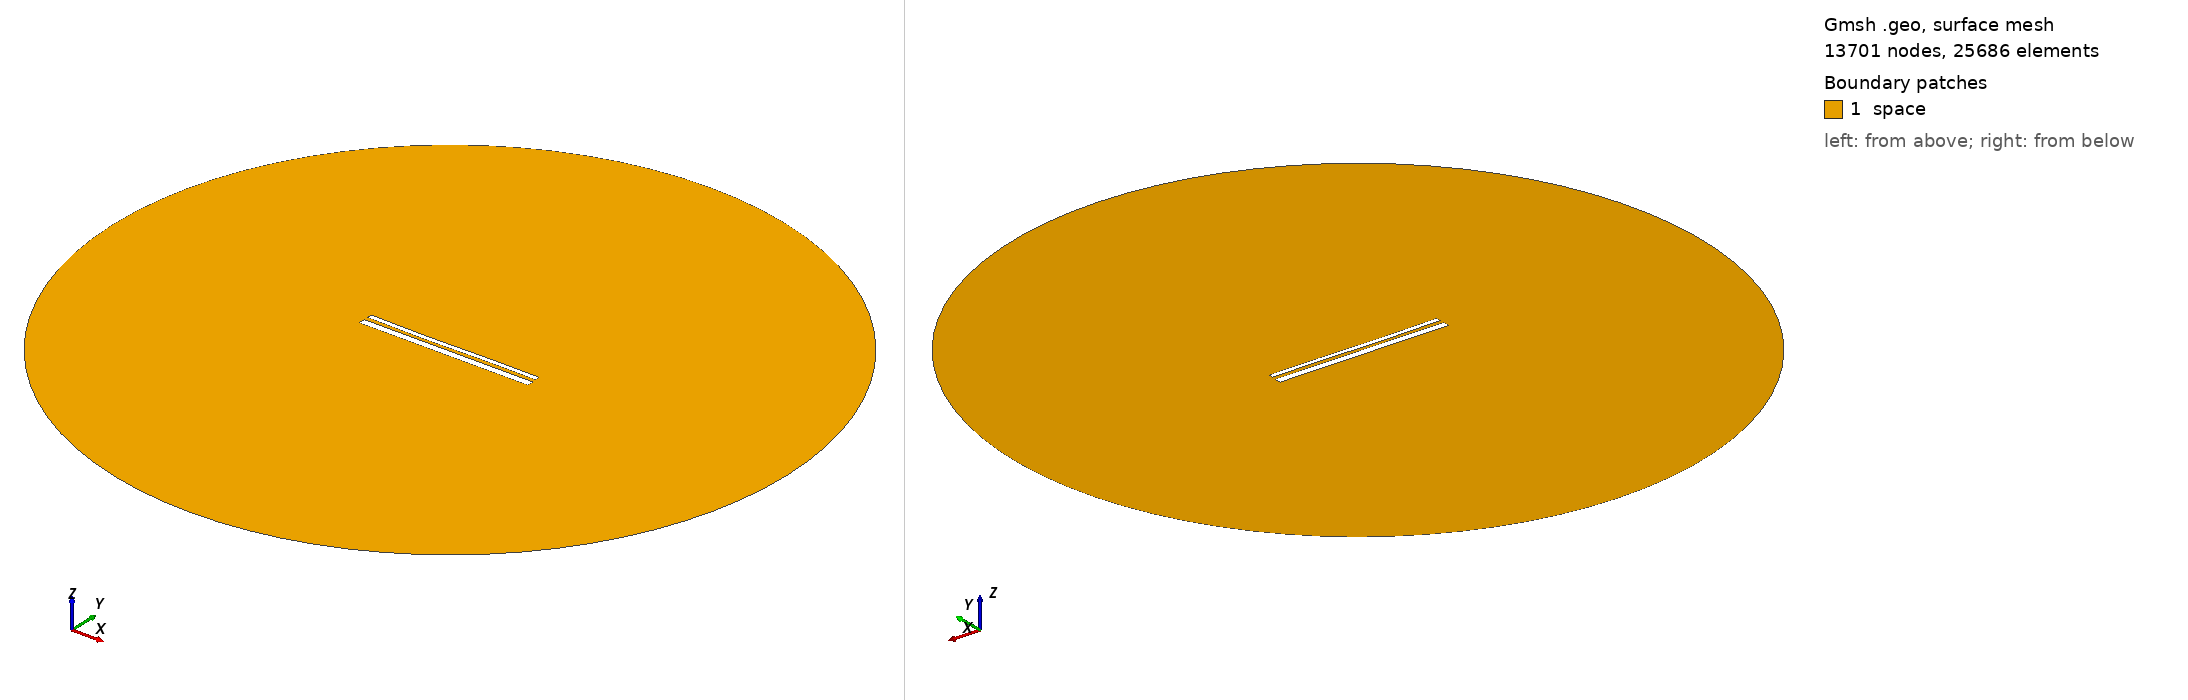

Gmsh geometry script, surface-meshed: 13701 nodes, 25686 surface elements. Boundary patches (legend numbers): 1 space. Left view from above one corner, right view from below the opposite corner. Legend entries are the model's physical surfaces. The drawing asked Gmsh for element sizes between 1% and 20% of the model's largest extent; the script's own settings can give other sizes.

=== 13878.geo (drawn) ===
//---------------------------------------
// Geometry kernel
//---------------------------------------

SetFactory("OpenCASCADE");



//---------------------------------------
// Parameters of the geometry
//---------------------------------------

// Overetch of the upper plate
overetch = 0.5;

// Distance between the plates
distance = 2.0;

// Discretization over the x axis (for the deformation)
nx = 50; 

// Length of the plate
L = 100 - overetch; 

// Number of modes
n = 4; 

// 1st mode coefficient
coeff(1) = -0.075;
beta(1) = 0.596864 * 3.1415926535 / L;

// 2nd mode coefficient
coeff(2) = -0.15;
beta(2) = 1.49418 * 3.1415926535 / L;

// 3rd mode coefficient
coeff(3) = -0.15;
beta(3) = 2.50025 * 3.1415926535 / L;

// 4th mode coefficient
coeff(4) = 0.0;
beta(4) = 3.49999 * 3.1415926535 / L;



//---------------------------------------
// Upper plate (deformed rectangle)
//---------------------------------------

// Coordiantes of the upper plate
xmin = -50;
xmax = 50 - overetch;

// Height of the upper plate
yheight = 4 - 2 * overetch;

// Indexes of the points
UpperID[] = {};
LowerID[] = {};
LeftID[] = {};
RightID[] = {};

// Point index
p = 1;

// Horizontal edges
For i In {1:nx}
    x = xmin + (i-1)*(xmax - xmin)/(nx-1);

    y_bottom = distance / 2 + overetch;
    For j In {1:n}
        C = (Cosh(beta(j)*L) + Cos(beta(j)*L)) / (Sinh(beta(j)*L) + Sin(beta(j)*L));
        y_bottom  = y_bottom + coeff(j) * (Cosh(beta(j)*(x+50)) - Cos(beta(j)*(x+50)) - C * (Sinh(beta(j)*(x+50)) - Sin(beta(j)*(x+50))));
    EndFor

    y_top = y_bottom + yheight;

    Point(p) = {x, y_top, 0, 1.0};
    UpperID[i] = p;
    p = p + 1;

    Point(p) = {x, y_bottom, 0, 1.0};
    LowerID[i] = p;
    p = p + 1;
EndFor

// Create point lists
UpperPts[] = {}; LowerPts[] = {};
For i In {1:nx}
  UpperPts[] += {UpperID[i]};
  LowerPts[] += {LowerID[i]};
EndFor

// Build splines
Spline(1) = {UpperPts[]};
Spline(2) = {LowerPts[]};
Line(3) = {LowerPts[nx-1], UpperPts[nx-1]};
Line(4) = {LowerPts[0], UpperPts[0]};

// Build the plane surface
Curve Loop(1) = {2, 3, -1, -4};
Plane Surface(1) = {1};



//---------------------------------------
// Lower plate (rectangle)
//---------------------------------------

// Vertices
Point(1001) = {-50, -1, 0, 1.0};
Point(1002) = { 50, -1, 0, 1.0};
Point(1003) = { 50,  -5, 0, 1.0};
Point(1004) = {-50,  -5, 0, 1.0};

// Edges
Line(5) = {1001, 1002};
Line(6) = {1002, 1003};
Line(7) = {1003, 1004};
Line(8) = {1004, 1001};

// Plane surface
Line Loop(2) = {5, 6, 7, 8};
Plane Surface(2) = {2}; 



//---------------------------------------
// Outer (fictious) boundary
//---------------------------------------

// Points
Point(1005) = {0, 0, 0};       // Center
Point(1006) = {200, 0, 0};     // Start point
Point(1007) = {0, 200, 0};     // 90 degrees
Point(1008) = {-200, 0, 0};    // 180 degrees
Point(1009) = {0, -200, 0};    // 270 degrees

// Circle arcs (each needs start, center, end)
Circle(9) = {1006, 1005, 1007};
Circle(10) = {1007, 1005, 1008};
Circle(11) = {1008, 1005, 1009};
Circle(12) = {1009, 1005, 1006};

// Plane surface for the entire domain
Curve Loop(3) = {9, 10, 11, 12};
Surface(3) = {3};

// Subtract the plates from the whole domain to obtain the actual domain where we want to solve the equations
BooleanDifference{ Surface{3}; Delete; }{ Surface{1}; Surface{2}; Delete; }




//---------------------------------------
// Transfinite Lines/Curves
//---------------------------------------

// Set the number of points on the boundaries
r = 7;

// Plates
Transfinite Curve {1, 2} = 50*r Using Progression 1;
Transfinite Curve {3, 4} = 2*r Using Progression 1;
Transfinite Line {5, 7} = 50*r Using Progression 1;
Transfinite Line {6, 8} = 2*r Using Progression 1;

// Outer boundary
Transfinite Line {9, 10, 11, 12} = 20 Using Progression 1;



//---------------------------------------
// Physical groups
//---------------------------------------                

// Physical curves (boundaries)
Physical Line("force_segment", 10) = {2};
Physical Line("upper_plate", 11) = {1, 3, 4};
Physical Line("lower_plate", 12) = {5, 6, 7, 8};
Physical Line("boundary", 20) = {9, 10, 11, 12};

// Physical Surfaces
Physical Surface("space", 30) = {3};



//---------------------------------------
// 6. Generate the Mesh
//---------------------------------------

// 2D mesh generation
Mesh 2;
